The GitHub repository N-Pulse/ARM-SOFT-Grasping contains a labelled image folder "data" with 2 categories: cuboid, cylinder. Examples follow, each with its label.

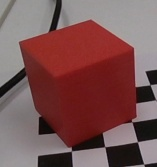
Label: cuboid

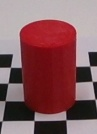
Label: cylinder

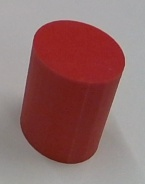
Label: cylinder

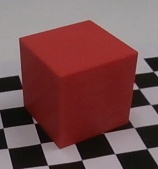
Label: cuboid

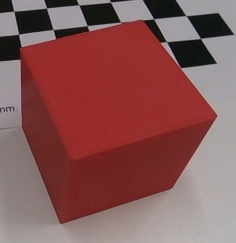
Label: cuboid

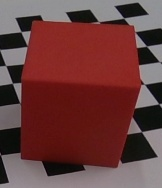
Label: cuboid
